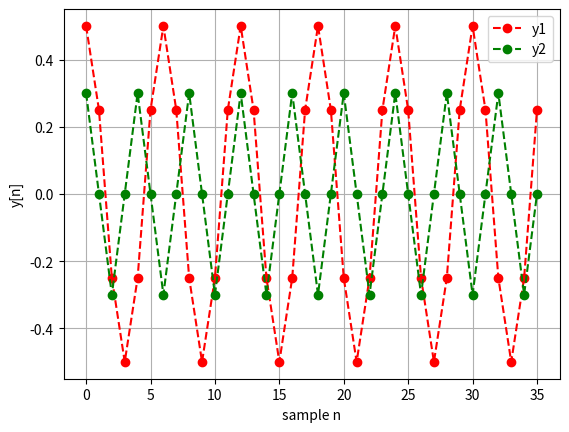
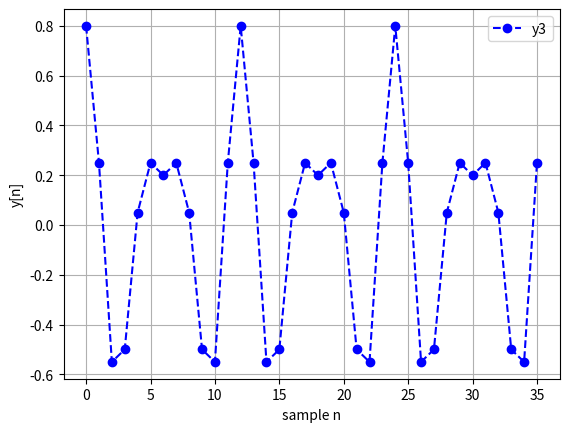

The matplotlib source for these figures, in order:
import numpy as np
import matplotlib.pyplot as plt

# define gcd function
def gcd(x, y):
   """This function implements the Euclidian algorithm
   to find G.C.D. of two numbers"""

   while(y):
       x, y = y, x % y

   return x

# define lcm function
def lcm(x, y):
   """This function takes two
   integers and returns the L.C.M."""
   lcm = (x*y)//gcd(x,y)
   return lcm

# define the main function 
def main():

   A=0.5; F1=10; Phi = 0; Fs=60; sTime=0; eTime = 1;
   #2*pi*10/60 => w1= pi/3 => N =6
   t1 = np.arange(sTime,eTime,1.0/Fs)
   y1 = A*np.cos(2 * np.pi * F1 * t1 + Phi)

   B=0.3; F2=15;
   #2*pi*15/60 => w2=pi/2 => N = 4
   t2 = np.arange(sTime,eTime,1.0/Fs)
   y2 = B*np.cos(2 * np.pi * F2 * t2 + Phi)
   
   y3 = y1 + y2

   #how many samples to store J cycles of y
   nSamplesPeriod1 = int(Fs/F1)
   nSamplesPeriod2 = int(Fs/F2)
   nSamplesPeriod_LCM = lcm( int(nSamplesPeriod1),int(nSamplesPeriod2))
   # When we have two signals, the Least common mutiplier is the period of the added waveform!

   s = 'Number of samples per cycle N1='+ repr(nSamplesPeriod1)+'  N2='+ repr(nSamplesPeriod2) + '  LCM = '+ repr(nSamplesPeriod_LCM)
   print(s)
   nSamplesPeriod_int = int(nSamplesPeriod_LCM)

   J = 3   # lets plot J cycles
   plt.figure(1)
   #plt.plot(t1[0:nSamplesPeriod_int*J], y1[0:nSamplesPeriod_int*J],'r--o')
   #plt.plot(t1[0:nSamplesPeriod_int*J], y2[0:nSamplesPeriod_int*J],'g--o')
   plt.plot( y1[0:nSamplesPeriod_int*J],'r--o',label='y1')
   plt.plot( y2[0:nSamplesPeriod_int*J],'g--o',label='y2')
   plt.xlabel('sample n'); plt.ylabel('y[n]')
   plt.legend()
   plt.grid()

   plt.figure(2)
   #plt.plot(t1[0:nSamplesPeriod_int*J], y3[0:nSamplesPeriod_int*J],'b--o')
   plt.plot( y3[0:nSamplesPeriod_int*J],'b--o',label='y3')
   plt.xlabel('sample n'); plt.ylabel('y[n]')
   plt.grid()
   plt.legend()
   plt.show()

if __name__ == '__main__':
    main()
